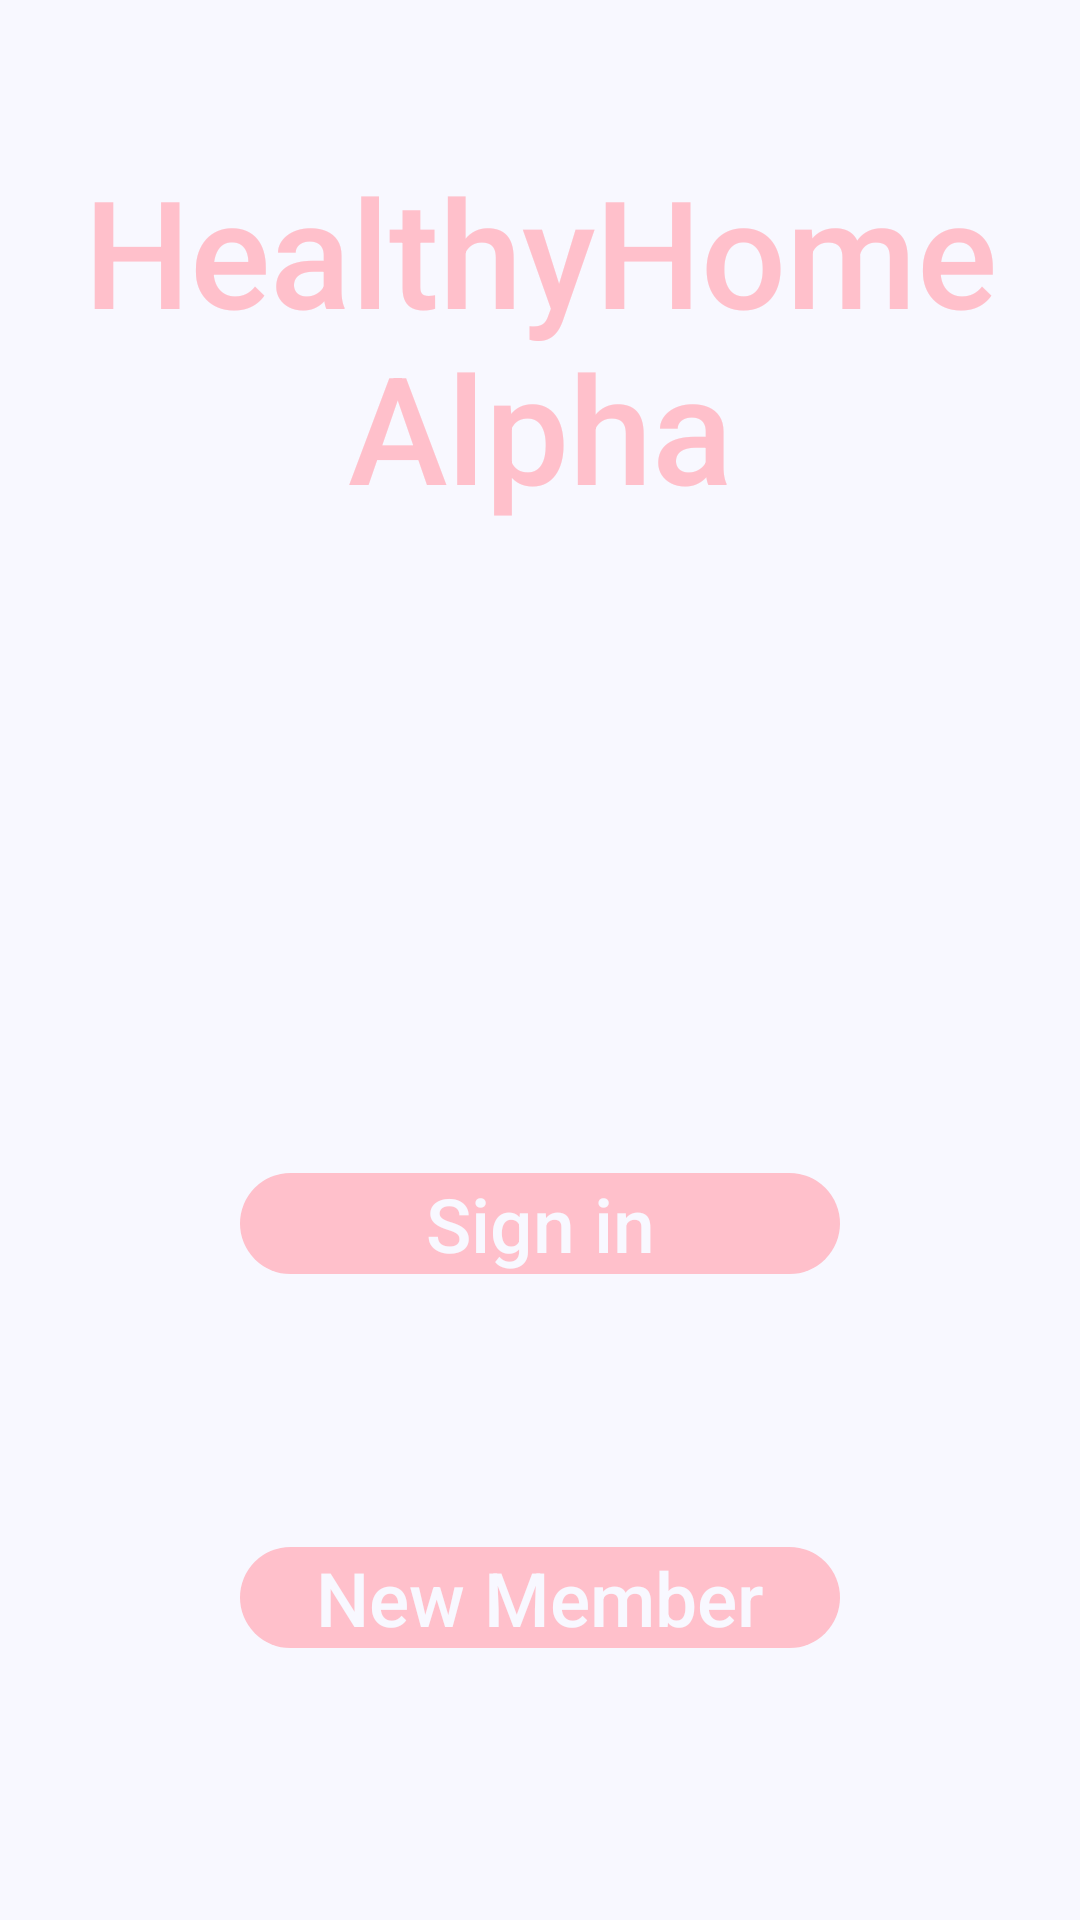

Write the Android layout XML for this screen, with the resource values it uses.
<!-- AndroidManifest.xml: application theme Theme.HealthyHome1 -->
<!-- res/layout/activity_main.xml -->
<?xml version="1.0" encoding="utf-8"?>
<androidx.constraintlayout.widget.ConstraintLayout xmlns:android="http://schemas.android.com/apk/res/android"
    xmlns:app="http://schemas.android.com/apk/res-auto"
    xmlns:tools="http://schemas.android.com/tools"
    android:layout_width="match_parent"
    android:layout_height="match_parent"
    android:background="@color/GhostWhite"
    tools:context=".MainActivity">

    <TextView
        android:id="@+id/signInText"
        android:layout_width="200dp"
        android:layout_height="wrap_content"
        android:background="@drawable/rounded_edit_text"
        android:fontFamily="sans-serif-medium"
        android:gravity="center"
        android:onClick="logIn"
        android:text="Sign in"
        android:textColor="@color/GhostWhite"
        android:textSize="25sp"
        app:layout_constraintBottom_toBottomOf="parent"
        app:layout_constraintEnd_toEndOf="parent"
        app:layout_constraintStart_toStartOf="parent"
        app:layout_constraintTop_toBottomOf="@+id/titleText" />

    <TextView
        android:id="@+id/createMemberText"
        android:layout_width="200dp"
        android:layout_height="wrap_content"
        android:background="@drawable/rounded_edit_text"
        android:fontFamily="sans-serif-medium"
        android:gravity="center"
        android:onClick="createMember"
        android:text="New Member"
        android:textColor="@color/GhostWhite"
        android:textSize="25sp"
        app:layout_constraintBottom_toBottomOf="parent"
        app:layout_constraintEnd_toEndOf="parent"
        app:layout_constraintStart_toStartOf="parent"
        app:layout_constraintTop_toBottomOf="@+id/signInText" />

    <TextView
        android:id="@+id/titleText"
        android:layout_width="wrap_content"
        android:layout_height="wrap_content"
        android:layout_marginTop="50dp"
        android:fontFamily="sans-serif-medium"
        android:gravity="center"
        android:text="@string/app_name"
        android:textColor="@color/Pink"
        android:textSize="50sp"
        app:layout_constraintEnd_toEndOf="parent"
        app:layout_constraintStart_toStartOf="parent"
        app:layout_constraintTop_toTopOf="parent" />

    <Button
        android:id="@+id/navTestButton"
        android:layout_width="wrap_content"
        android:layout_height="wrap_content"
        android:background="@drawable/rounded_edit_text"
        android:alpha="0"
        android:text="Nav Test Button"
        app:layout_constraintBottom_toBottomOf="parent"
        app:layout_constraintEnd_toEndOf="parent"
        app:layout_constraintStart_toStartOf="parent"
        app:layout_constraintTop_toBottomOf="@+id/createMemberText" />

</androidx.constraintlayout.widget.ConstraintLayout>
<!-- resources referenced by this layout -->
<resources>
  <color name="GhostWhite">#F8F8FF</color>
  <color name="Pink">#FFC0CB</color>
  <!-- drawable rounded_edit_text (drawable) -->
  <?xml version="1.0" encoding="utf-8"?>
      <shape xmlns:android="http://schemas.android.com/apk/res/android"
          android:shape="rectangle"
          android:padding="10dp">
  
          <solid android:color="@color/Pink" />
          <corners
              android:bottomRightRadius="20dp"
              android:bottomLeftRadius="20dp"
              android:topLeftRadius="20dp"
              android:topRightRadius="20dp" />
      </shape>
  <string name="app_name">HealthyHome Alpha</string>
  <style name="Theme.HealthyHome1" parent="Theme.MaterialComponents.DayNight.NoActionBar">
          
          <item name="colorPrimary">@color/Pink</item>
          <item name="colorPrimaryVariant">@color/Pink</item>
          <item name="colorOnPrimary">@color/GhostWhite</item>
          
          <item name="colorSecondary">@color/Pink</item>
          <item name="colorSecondaryVariant">@color/GhostWhite</item>
          <item name="colorOnSecondary">@color/Pink</item>
          
          <item name="android:statusBarColor" tools:targetApi="l">?attr/colorSecondary</item>
          
          <item name="android:windowSplashscreenContent">@drawable/ic_home_black_24dp</item>
      </style>
  <!-- drawable ic_home_black_24dp (drawable) -->
  <vector xmlns:android="http://schemas.android.com/apk/res/android"
      android:width="160dp"
      android:height="160dp"
      android:viewportWidth="25"
      android:viewportHeight="25">
      <path
          android:fillColor="@color/Pink"
          android:pathData="M10,20v-6h4v6h5v-8h3L12,3 2,12h3v8z" />
  </vector>
</resources>
